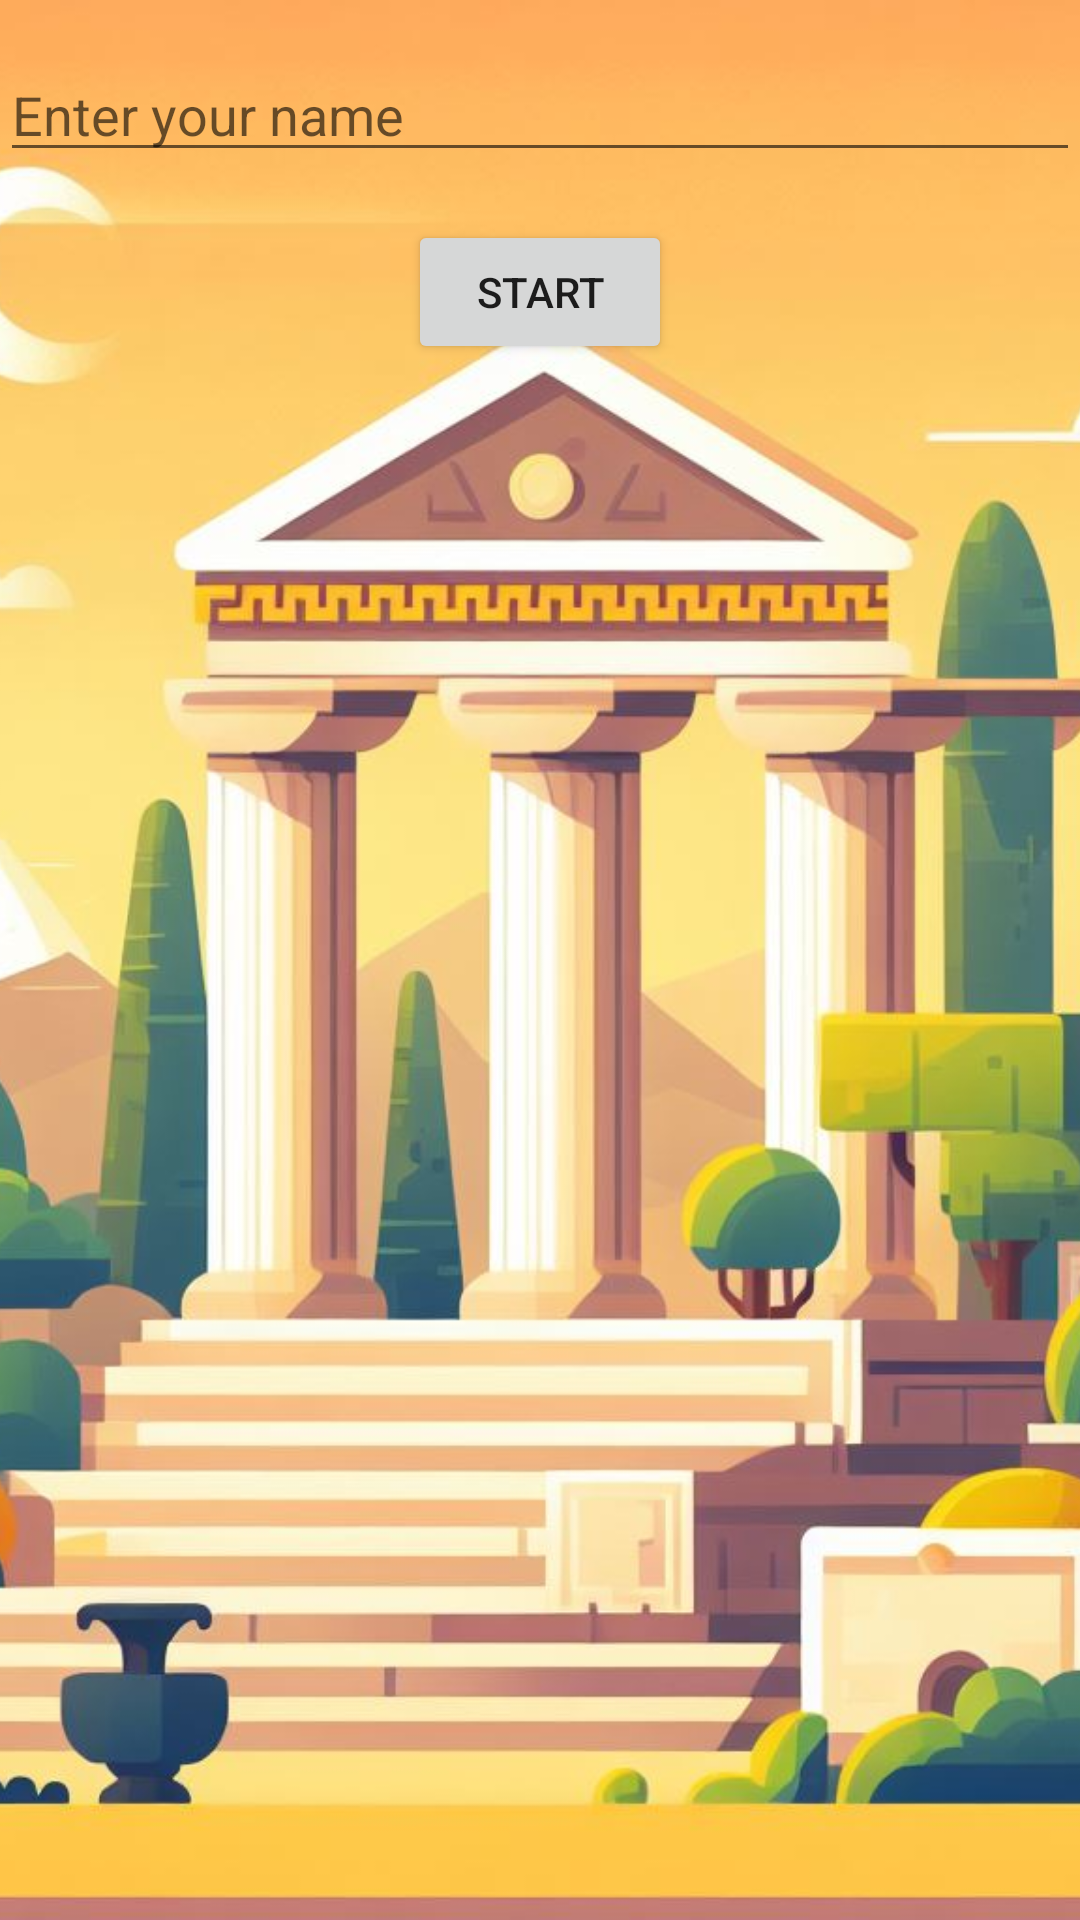

This screen was rendered from an Android layout file. Write that file and the resources it references.
<!-- AndroidManifest.xml: application theme Theme.S0 -->
<!-- res/layout/activity_launch_screen.xml -->
<?xml version="1.0" encoding="utf-8"?>
<androidx.constraintlayout.widget.ConstraintLayout
    xmlns:android="http://schemas.android.com/apk/res/android"
    xmlns:app="http://schemas.android.com/apk/res-auto"
    xmlns:tools="http://schemas.android.com/tools"
    android:layout_width="match_parent"
    android:layout_height="match_parent"
    tools:context=".LaunchScreen">

    <ImageView
        android:id="@+id/imageView"
        android:layout_width="match_parent"
        android:layout_height="match_parent"
        android:scaleType="centerCrop"
        android:src="@drawable/launchscreen_background"
        tools:layout_editor_absoluteX="0dp"
        tools:layout_editor_absoluteY="0dp" />

    
    <EditText
        android:id="@+id/playerNameEditText"
        android:layout_width="match_parent"
        android:layout_height="wrap_content"
        android:hint="Enter your name"
        android:inputType="text"
        android:layout_marginTop="16dp"
        app:layout_constraintTop_toTopOf="parent"
        app:layout_constraintStart_toStartOf="parent"
        app:layout_constraintEnd_toEndOf="parent"/>

    <Button
        android:id="@+id/launchScreenStart"
        android:layout_width="wrap_content"
        android:layout_height="wrap_content"
        android:layout_marginTop="16dp"
        android:text="@string/start_button"
        app:layout_constraintTop_toBottomOf="@+id/playerNameEditText"
        app:layout_constraintEnd_toEndOf="parent"
        app:layout_constraintStart_toStartOf="parent" />

</androidx.constraintlayout.widget.ConstraintLayout>
<!-- resources referenced by this layout -->
<resources>
  <!-- drawable launchscreen_background: jpg bitmap (drawable, 119439 bytes) -->
  <string name="start_button">Start</string>
  <style name="Theme.S0" parent="Theme.MaterialComponents.DayNight.DarkActionBar">
          
          <item name="colorPrimary">@color/greek_blue</item>
          <item name="colorPrimaryVariant">@color/greek_purple</item>
          <item name="colorOnPrimary">@color/greek_white</item>
          
          <item name="colorSecondary">@color/greek_green</item>
          <item name="colorSecondaryVariant">@color/greek_red</item>
          <item name="colorOnSecondary">@color/greek_black</item>
          
          <item name="android:statusBarColor" tools:targetApi="l">@color/greek_blue</item>
          
      </style>
  <color name="greek_blue">#FF1565C0</color>
  <color name="greek_purple">#FF800080</color>
  <color name="greek_white">#FFFFFFFF</color>
  <color name="greek_green">#FF008000</color>
  <color name="greek_red">#FF800000</color>
  <color name="greek_black">#FF000000</color>
</resources>
